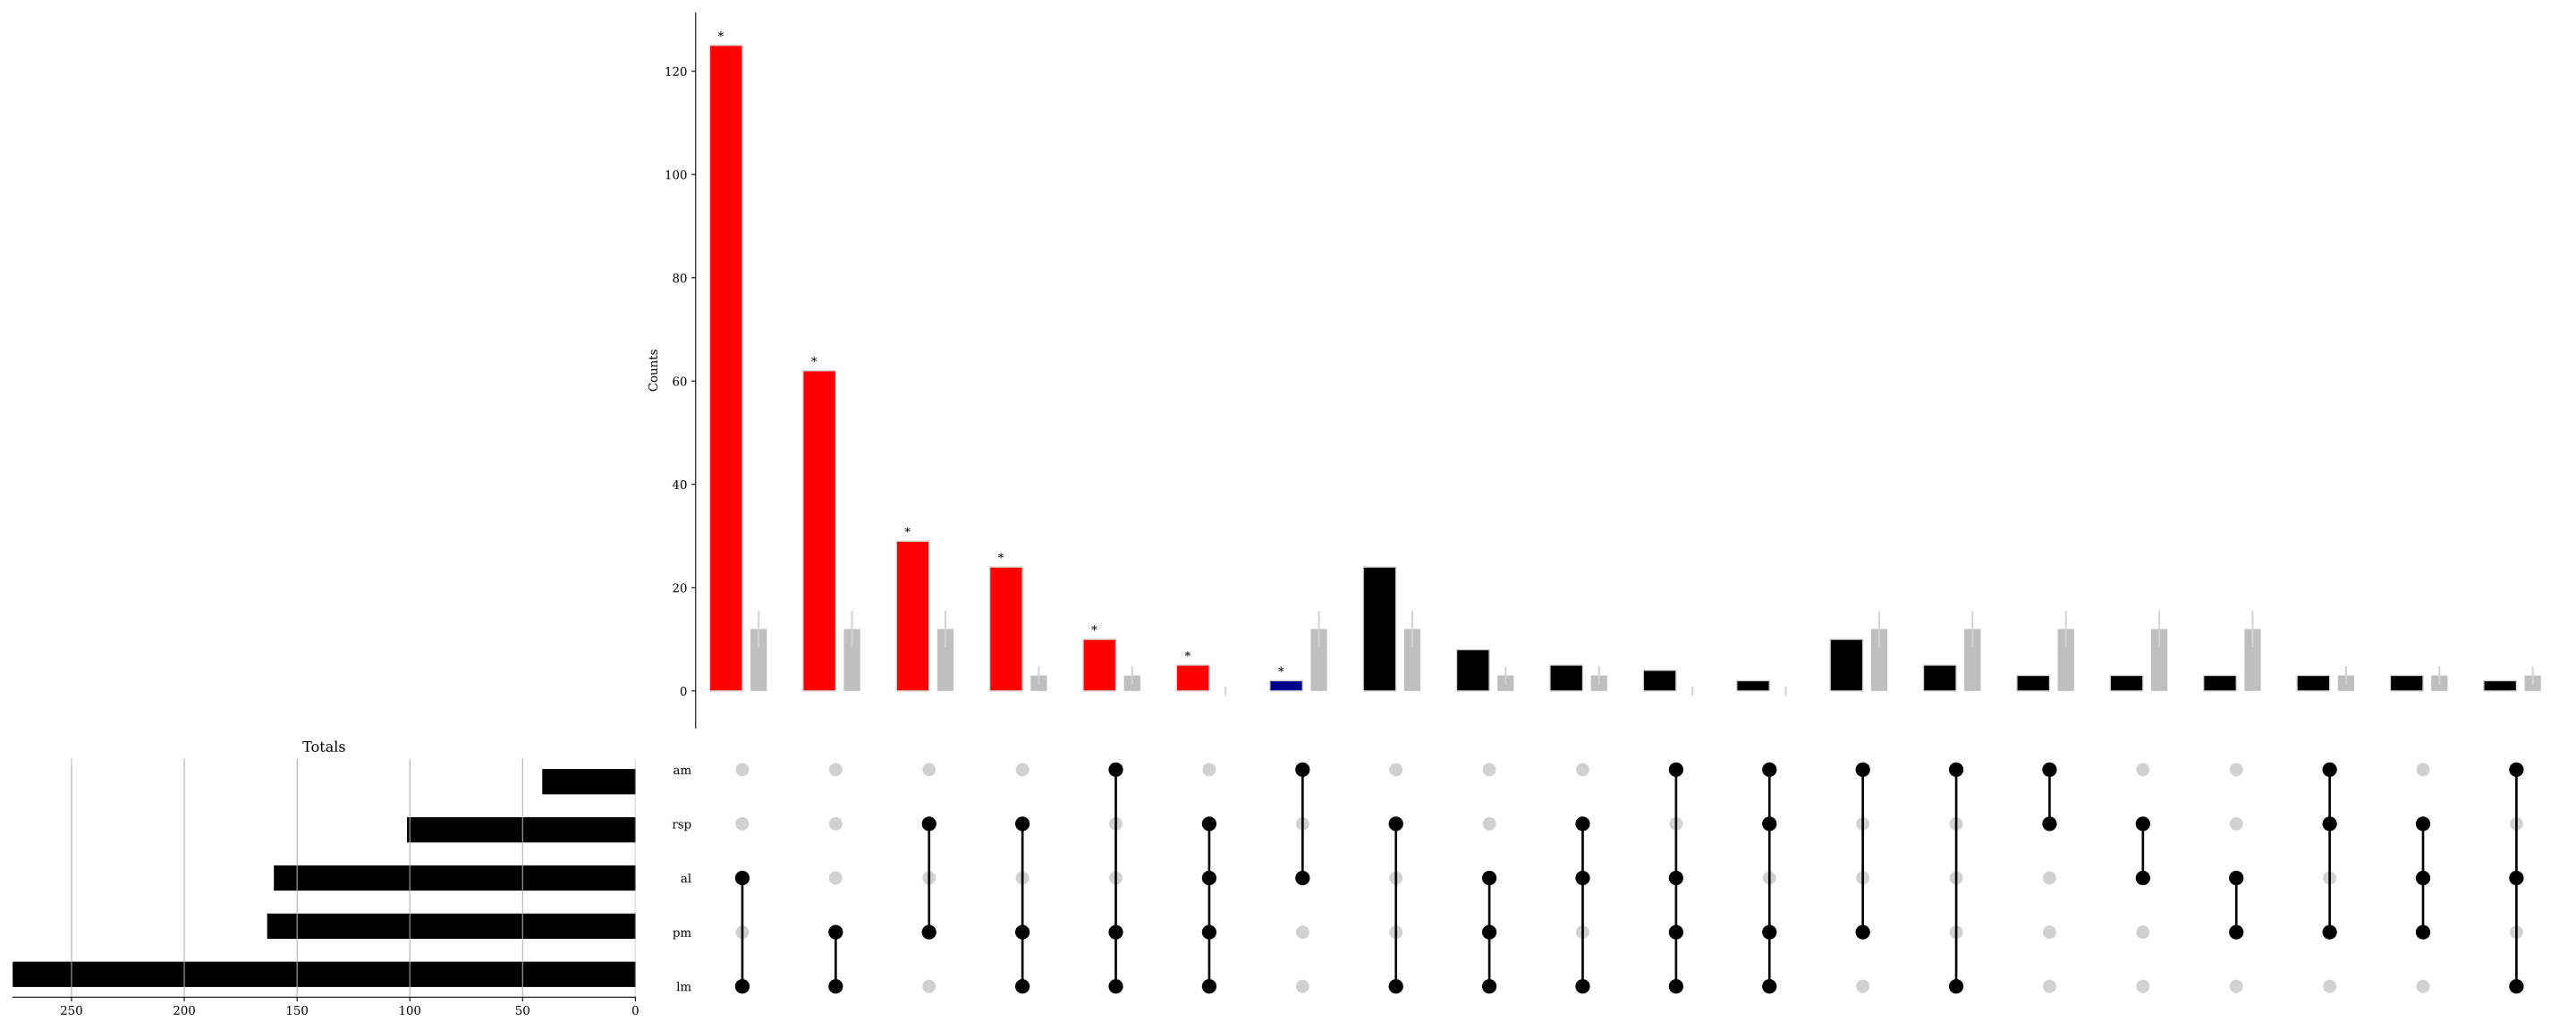

Source data for this figure (header and first rows):
Motifs, Observed, Expected, Expected SD, Effect Size, P-value, Degree, Group
[''], 0.0, 0, 6.888, 0.0, 1e-10, 0, 2
['rsp'], 19.0, 50, 6.888, -1.352, 6.227087163641231e-07, 1, 2
['pm'], 64.0, 50, 6.888, 0.348, 0.04951, 1, 3
['am'], 1.0, 50, 6.888, -4.674, 1e-10, 1, 2
['al'], 72.0, 50, 6.888, 0.5154, 0.0028, 1, 3
['lm'], 467.0, 50, 6.888, 3.196, 1e-10, 1, 1
['rsp', 'pm'], 29.0, 12, 3.515, 1.15, 4.427102239013711e-05, 2, 1
['rsp', 'am'], 3.0, 12, 3.515, -1.757, 0.00258, 2, 4
['rsp', 'al'], 3.0, 12, 3.515, -1.757, 0.00258, 2, 4
['rsp', 'lm'], 24.0, 12, 3.515, 0.8871, 0.0038, 2, 3
['pm', 'am'], 10.0, 12, 3.515, -0.2973, 0.5695, 2, 4
['pm', 'al'], 3.0, 12, 3.515, -1.757, 0.00258, 2, 4
['pm', 'lm'], 62.0, 12, 3.515, 2.221, 1e-10, 2, 1
['am', 'al'], 2.0, 12, 3.515, -2.172, 0.0005466, 2, 2
['am', 'lm'], 5.0, 12, 3.515, -1.172, 0.03108, 2, 4
['al', 'lm'], 125.0, 12, 3.515, 3.221, 1e-10, 2, 1
['rsp', 'pm', 'am'], 3.0, 3, 1.766, -0.04591, 1.0, 3, 4
['rsp', 'pm', 'al'], 3.0, 3, 1.766, -0.04591, 1.0, 3, 4
['rsp', 'pm', 'lm'], 24.0, 3, 1.766, 2.598, 1e-10, 3, 1
['rsp', 'am', 'al'], 0.0, 3, 1.766, -2.046, 0.08371, 3, 4
['rsp', 'am', 'lm'], 0.0, 3, 1.766, -2.046, 0.08371, 3, 4
['rsp', 'al', 'lm'], 5.0, 3, 1.766, 0.539, 0.2502, 3, 3
['pm', 'am', 'al'], 0.0, 3, 1.766, -2.046, 0.08371, 3, 4
['pm', 'am', 'lm'], 10.0, 3, 1.766, 1.414, 0.001467, 3, 1
['pm', 'al', 'lm'], 8.0, 3, 1.766, 1.124, 0.01479, 3, 3
['am', 'al', 'lm'], 2.0, 3, 1.766, -0.461, 0.7762, 3, 4
['rsp', 'pm', 'am', 'al'], 0.0, 0, 0.8841, -0.8338, 1.0, 4, 4
['rsp', 'pm', 'am', 'lm'], 2.0, 0, 0.8841, 0.7512, 0.1848, 4, 3
['rsp', 'pm', 'al', 'lm'], 5.0, 0, 0.8841, 1.751, 0.001271, 4, 1
['rsp', 'am', 'al', 'lm'], 0.0, 0, 0.8841, -0.8338, 1.0, 4, 4
['pm', 'am', 'al', 'lm'], 4.0, 0, 0.8841, 1.488, 0.008386, 4, 3
['rsp', 'pm', 'am', 'al', 'lm'], 0.0, 0, 0.4422, -0.2577, 1.0, 5, 4
